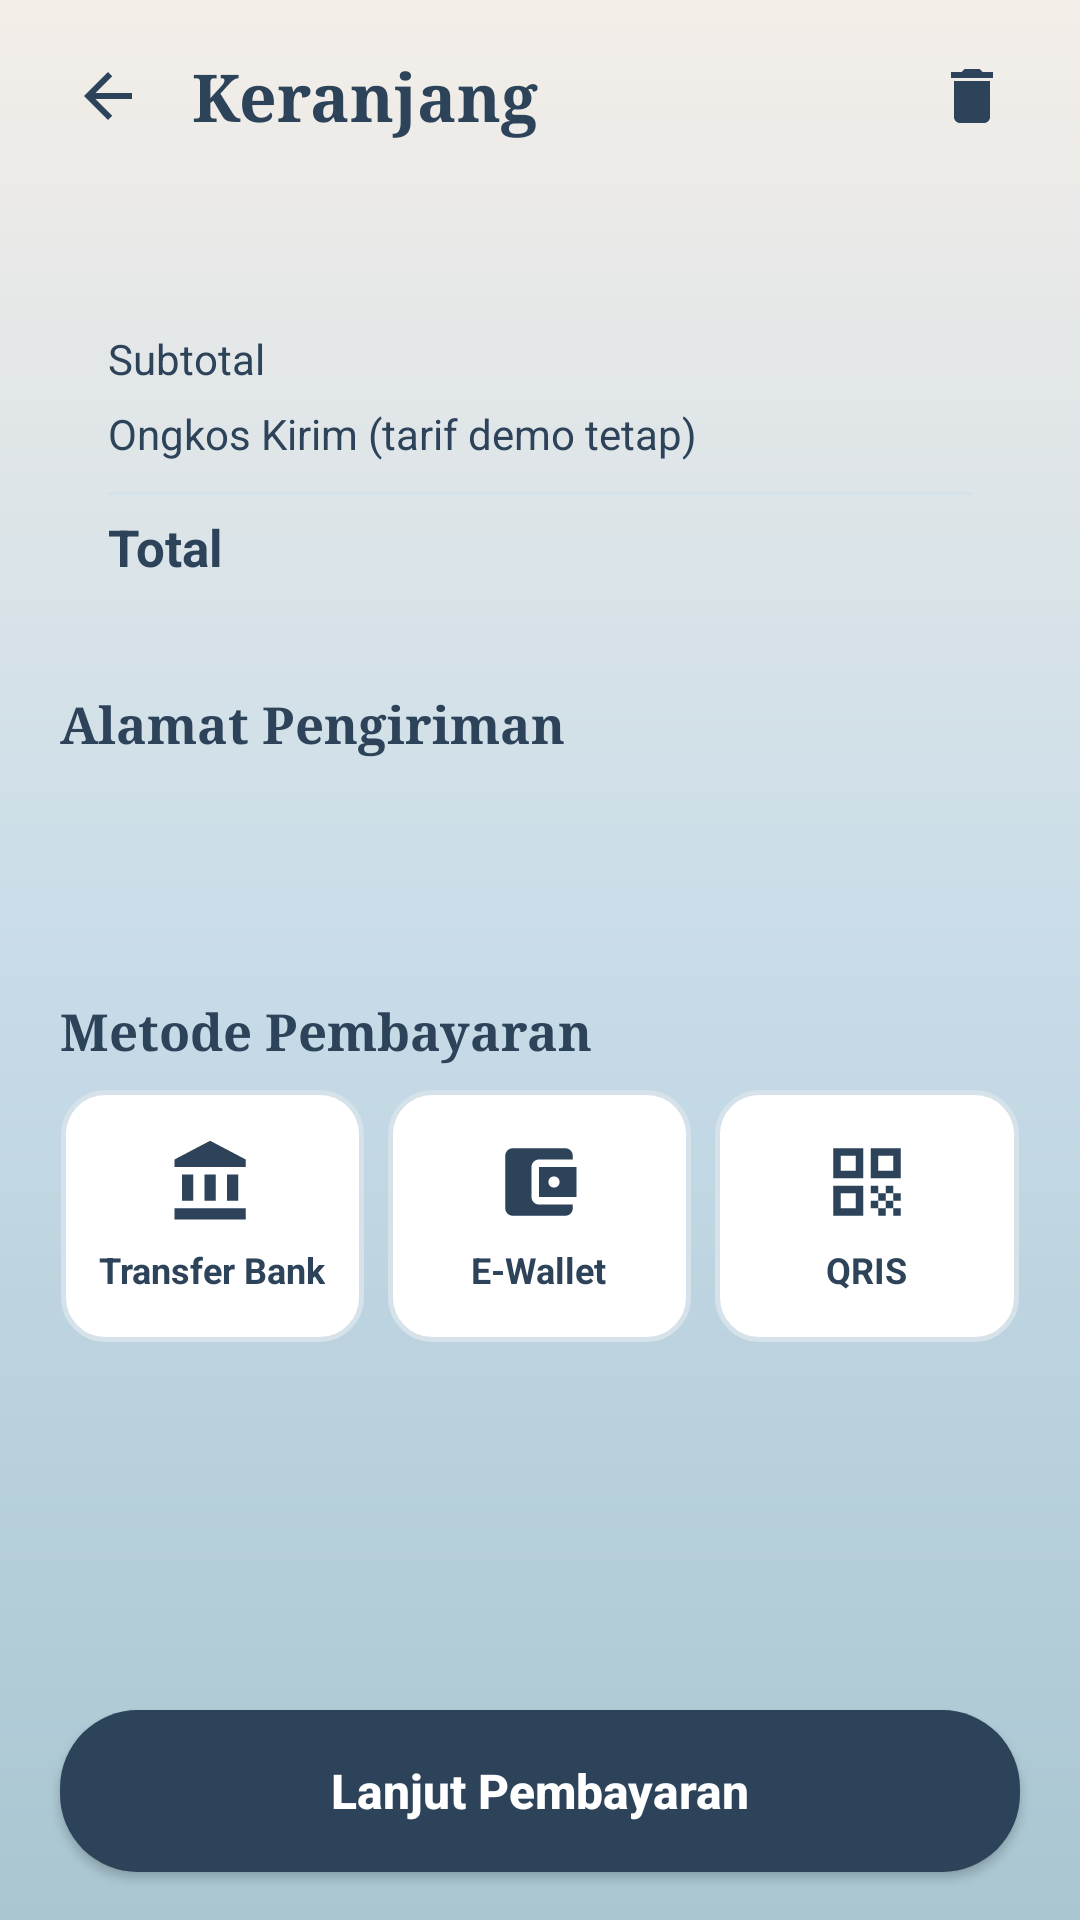

The Android layout XML behind this screen, and the referenced resources:
<!-- AndroidManifest.xml: application theme Theme.KopiDanNyemil -->
<!-- res/layout/activity_cart.xml -->
<?xml version="1.0" encoding="utf-8"?>
<LinearLayout xmlns:android="http://schemas.android.com/apk/res/android"
    android:layout_width="match_parent"
    android:layout_height="match_parent"
    android:background="@drawable/bg_gradient"
    android:fitsSystemWindows="true"
    android:orientation="vertical">

    <LinearLayout
        android:layout_width="match_parent"
        android:layout_height="wrap_content"
        android:gravity="center_vertical"
        android:orientation="horizontal"
        android:paddingStart="16dp"
        android:paddingTop="12dp"
        android:paddingEnd="16dp">

        <ImageView
            android:id="@+id/btnBack"
            android:layout_width="40dp"
            android:layout_height="40dp"
            android:contentDescription="Kembali"
            android:padding="8dp"
            android:src="@drawable/ic_arrow_back"
            android:tint="@color/navy" />

        <TextView
            style="@style/KnTitle"
            android:layout_width="0dp"
            android:layout_height="wrap_content"
            android:layout_marginStart="8dp"
            android:layout_weight="1"
            android:text="Keranjang"
            android:textSize="22sp" />

        <ImageView
            android:id="@+id/btnClear"
            android:layout_width="40dp"
            android:layout_height="40dp"
            android:contentDescription="Kosongkan keranjang"
            android:padding="8dp"
            android:src="@drawable/ic_delete"
            android:tint="@color/navy" />
    </LinearLayout>

    <ScrollView
        android:layout_width="match_parent"
        android:layout_height="0dp"
        android:layout_weight="1">

        <LinearLayout
            android:layout_width="match_parent"
            android:layout_height="wrap_content"
            android:orientation="vertical"
            android:padding="20dp">

            <LinearLayout
                android:id="@+id/llItems"
                android:layout_width="match_parent"
                android:layout_height="wrap_content"
                android:orientation="vertical" />

            <TextView
                android:id="@+id/tvEmpty"
                style="@style/KnSubtitle"
                android:layout_width="match_parent"
                android:layout_height="wrap_content"
                android:background="@drawable/bg_white_card"
                android:gravity="center"
                android:padding="32dp"
                android:text="Keranjang masih kosong. Yuk pilih menu favoritmu di Beranda!"
                android:visibility="gone" />

            <LinearLayout
                android:layout_width="match_parent"
                android:layout_height="wrap_content"
                android:layout_marginTop="16dp"
                android:background="@drawable/bg_white_card"
                android:orientation="vertical"
                android:padding="16dp">

            <LinearLayout
                android:layout_width="match_parent"
                android:layout_height="wrap_content"
                android:layout_marginTop="6dp"
                android:orientation="horizontal">

                <TextView
                    android:layout_width="0dp"
                    android:layout_height="wrap_content"
                    android:layout_weight="1"
                    android:text="Subtotal"
                    android:textColor="@color/navy"
                    android:textSize="14sp"
                    android:textStyle="normal" />

                <TextView
                    android:id="@+id/tvSubtotal"
                    android:layout_width="wrap_content"
                    android:layout_height="wrap_content"
                    android:textColor="@color/navy"
                    android:textSize="14sp"
                    android:textStyle="normal" />
            </LinearLayout>
            <LinearLayout
                android:layout_width="match_parent"
                android:layout_height="wrap_content"
                android:layout_marginTop="6dp"
                android:orientation="horizontal">

                <TextView
                    android:layout_width="0dp"
                    android:layout_height="wrap_content"
                    android:layout_weight="1"
                    android:text="Ongkos Kirim (tarif demo tetap)"
                    android:textColor="@color/navy"
                    android:textSize="14sp"
                    android:textStyle="normal" />

                <TextView
                    android:id="@+id/tvShipping"
                    android:layout_width="wrap_content"
                    android:layout_height="wrap_content"
                    android:textColor="@color/navy"
                    android:textSize="14sp"
                    android:textStyle="normal" />
            </LinearLayout>
                <View
                    android:layout_width="match_parent"
                    android:layout_height="1dp"
                    android:layout_marginTop="10dp"
                    android:background="@color/stroke" />
            <LinearLayout
                android:layout_width="match_parent"
                android:layout_height="wrap_content"
                android:layout_marginTop="6dp"
                android:orientation="horizontal">

                <TextView
                    android:layout_width="0dp"
                    android:layout_height="wrap_content"
                    android:layout_weight="1"
                    android:text="Total"
                    android:textColor="@color/navy"
                    android:textSize="17sp"
                    android:textStyle="bold" />

                <TextView
                    android:id="@+id/tvTotal"
                    android:layout_width="wrap_content"
                    android:layout_height="wrap_content"
                    android:textColor="@color/navy"
                    android:textSize="17sp"
                    android:textStyle="bold" />
            </LinearLayout>
            </LinearLayout>

            <TextView
                style="@style/KnTitle"
                android:layout_width="wrap_content"
                android:layout_height="wrap_content"
                android:layout_marginTop="20dp"
                android:text="Alamat Pengiriman"
                android:textSize="17sp" />

            <TextView
                android:id="@+id/tvAddress"
                android:layout_width="match_parent"
                android:layout_height="wrap_content"
                android:layout_marginTop="8dp"
                android:background="@drawable/bg_white_card"
                android:clickable="true"
                android:focusable="true"
                android:padding="16dp"
                android:textColor="@color/navy"
                android:textSize="14sp" />

            <TextView
                style="@style/KnTitle"
                android:layout_width="wrap_content"
                android:layout_height="wrap_content"
                android:layout_marginTop="20dp"
                android:text="Metode Pembayaran"
                android:textSize="17sp" />

            <LinearLayout
                android:layout_width="match_parent"
                android:layout_height="wrap_content"
                android:layout_marginStart="-4dp"
                android:layout_marginTop="8dp"
                android:layout_marginEnd="-4dp"
                android:orientation="horizontal">

            <LinearLayout
                android:id="@+id/payBank"
                android:layout_width="0dp"
                android:layout_height="84dp"
                android:layout_marginStart="4dp"
                android:layout_marginEnd="4dp"
                android:layout_weight="1"
                android:background="@drawable/bg_payment"
                android:clickable="true"
                android:focusable="true"
                android:gravity="center"
                android:orientation="vertical">

                <ImageView
                    android:layout_width="30dp"
                    android:layout_height="30dp"
                    android:src="@drawable/ic_bank"
                    android:tint="@color/navy" />

                <TextView
                    android:layout_width="wrap_content"
                    android:layout_height="wrap_content"
                    android:layout_marginTop="6dp"
                    android:text="Transfer Bank"
                    android:textColor="@color/navy"
                    android:textSize="12sp"
                    android:textStyle="bold" />
            </LinearLayout>
            <LinearLayout
                android:id="@+id/payEwallet"
                android:layout_width="0dp"
                android:layout_height="84dp"
                android:layout_marginStart="4dp"
                android:layout_marginEnd="4dp"
                android:layout_weight="1"
                android:background="@drawable/bg_payment"
                android:clickable="true"
                android:focusable="true"
                android:gravity="center"
                android:orientation="vertical">

                <ImageView
                    android:layout_width="30dp"
                    android:layout_height="30dp"
                    android:src="@drawable/ic_wallet"
                    android:tint="@color/navy" />

                <TextView
                    android:layout_width="wrap_content"
                    android:layout_height="wrap_content"
                    android:layout_marginTop="6dp"
                    android:text="E-Wallet"
                    android:textColor="@color/navy"
                    android:textSize="12sp"
                    android:textStyle="bold" />
            </LinearLayout>
            <LinearLayout
                android:id="@+id/payQris"
                android:layout_width="0dp"
                android:layout_height="84dp"
                android:layout_marginStart="4dp"
                android:layout_marginEnd="4dp"
                android:layout_weight="1"
                android:background="@drawable/bg_payment"
                android:clickable="true"
                android:focusable="true"
                android:gravity="center"
                android:orientation="vertical">

                <ImageView
                    android:layout_width="30dp"
                    android:layout_height="30dp"
                    android:src="@drawable/ic_qr"
                    android:tint="@color/navy" />

                <TextView
                    android:layout_width="wrap_content"
                    android:layout_height="wrap_content"
                    android:layout_marginTop="6dp"
                    android:text="QRIS"
                    android:textColor="@color/navy"
                    android:textSize="12sp"
                    android:textStyle="bold" />
            </LinearLayout>
            </LinearLayout>
        </LinearLayout>
    </ScrollView>

    <Button
        android:id="@+id/btnCheckout"
        style="@style/KnButton"
        android:layout_width="match_parent"
        android:layout_height="54dp"
        android:layout_marginStart="20dp"
        android:layout_marginTop="8dp"
        android:layout_marginEnd="20dp"
        android:layout_marginBottom="16dp"
        android:text="Lanjut Pembayaran" />
</LinearLayout>
<!-- resources referenced by this layout -->
<resources>
  <color name="navy">#2D4359</color>
  <color name="stroke">#D5E2EA</color>
  <!-- drawable bg_gradient (drawable) -->
  <?xml version="1.0" encoding="utf-8"?>
  <shape xmlns:android="http://schemas.android.com/apk/res/android" android:shape="rectangle">
      <gradient android:type="linear" android:angle="270"
          android:startColor="@color/beige" android:centerColor="@color/sky_blue" android:endColor="@color/teal_light" />
  </shape>
  <!-- drawable bg_payment (drawable) -->
  <?xml version="1.0" encoding="utf-8"?>
  <shape xmlns:android="http://schemas.android.com/apk/res/android" android:shape="rectangle">
      <solid android:color="@color/white" />
      <stroke android:width="1.5dp" android:color="@color/stroke" />
      <corners android:radius="14dp" />
  </shape>
  <!-- drawable ic_arrow_back (drawable) -->
  <vector xmlns:android="http://schemas.android.com/apk/res/android"
      android:width="24dp"
      android:height="24dp"
      android:viewportWidth="24"
      android:viewportHeight="24">
      <path
          android:fillColor="#608B99"
          android:pathData="M20,11H7.83l5.59,-5.59L12,4l-8,8 8,8 1.41,-1.41L7.83,13H20v-2z" />
  </vector>
  <!-- drawable ic_bank (drawable) -->
  <vector xmlns:android="http://schemas.android.com/apk/res/android"
      android:width="24dp"
      android:height="24dp"
      android:viewportWidth="24"
      android:viewportHeight="24">
      <path
          android:fillColor="#608B99"
          android:pathData="M4,10v7h3v-7H4zM10,10v7h3v-7h-3zM2,22h19v-3H2v3zM16,10v7h3v-7h-3zM11.5,1L2,6v2h19V6l-9.5,-5z" />
  </vector>
  <!-- drawable ic_delete (drawable) -->
  <vector xmlns:android="http://schemas.android.com/apk/res/android"
      android:width="24dp"
      android:height="24dp"
      android:viewportWidth="24"
      android:viewportHeight="24">
      <path
          android:fillColor="#608B99"
          android:pathData="M6,19c0,1.1 0.9,2 2,2h8c1.1,0 2,-0.9 2,-2V7H6v12zM19,4h-3.5l-1,-1h-5l-1,1H5v2h14V4z" />
  </vector>
  <!-- drawable ic_qr (drawable) -->
  <vector xmlns:android="http://schemas.android.com/apk/res/android"
      android:width="24dp"
      android:height="24dp"
      android:viewportWidth="24"
      android:viewportHeight="24">
      <path
          android:fillColor="#608B99"
          android:pathData="M3,11h8V3H3v8zM5,5h4v4H5V5zM3,21h8v-8H3v8zM5,15h4v4H5v-4zM13,3v8h8V3h-8zM19,9h-4V5h4v4zM19,19h2v2h-2zM13,13h2v2h-2zM15,15h2v2h-2zM13,17h2v2h-2zM15,19h2v2h-2zM17,17h2v2h-2zM17,13h2v2h-2zM19,15h2v2h-2z" />
  </vector>
  <style name="KnButton">
          <item name="android:background">@drawable/bg_primary_button</item>
          <item name="android:textColor">@color/white</item>
          <item name="android:textSize">16sp</item>
          <item name="android:textStyle">bold</item>
          <item name="android:textAllCaps">false</item>
      </style>
  <style name="KnSubtitle">
          <item name="android:textSize">14sp</item>
          <item name="android:textColor">@color/navy</item>
      </style>
  <style name="KnTitle">
          <item name="android:textSize">28sp</item>
          <item name="android:textColor">@color/navy</item>
          <item name="android:textStyle">bold</item>
          <item name="android:fontFamily">serif</item>
      </style>
  <color name="beige">#F4EEE8</color>
  <color name="sky_blue">#C8DCE8</color>
  <color name="teal_light">#A9C6D1</color>
  <color name="white">#FFFFFF</color>
  <!-- drawable bg_primary_button (drawable) -->
  <?xml version="1.0" encoding="utf-8"?>
  <shape xmlns:android="http://schemas.android.com/apk/res/android" android:shape="rectangle">
      <solid android:color="@color/navy" />
      <corners android:radius="26dp" />
  </shape>
  <color name="teal">#608B99</color>
</resources>
